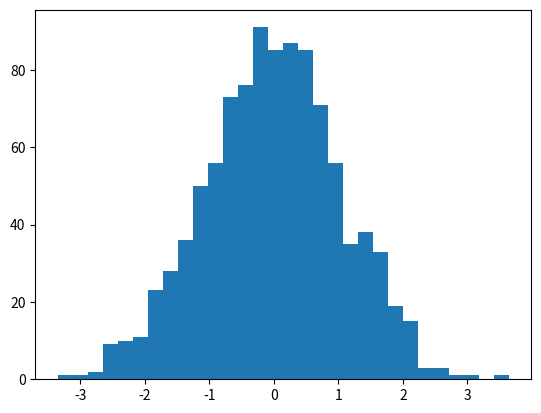

Here is the Python script that generated this plot:
import numpy as np
import matplotlib.pyplot as plt

if __name__ == '__main__':
    # 正态分布直方图
    plt.hist(np.random.normal(loc=0.0, scale=1.0, size=1000), bins=30)
    plt.show()
